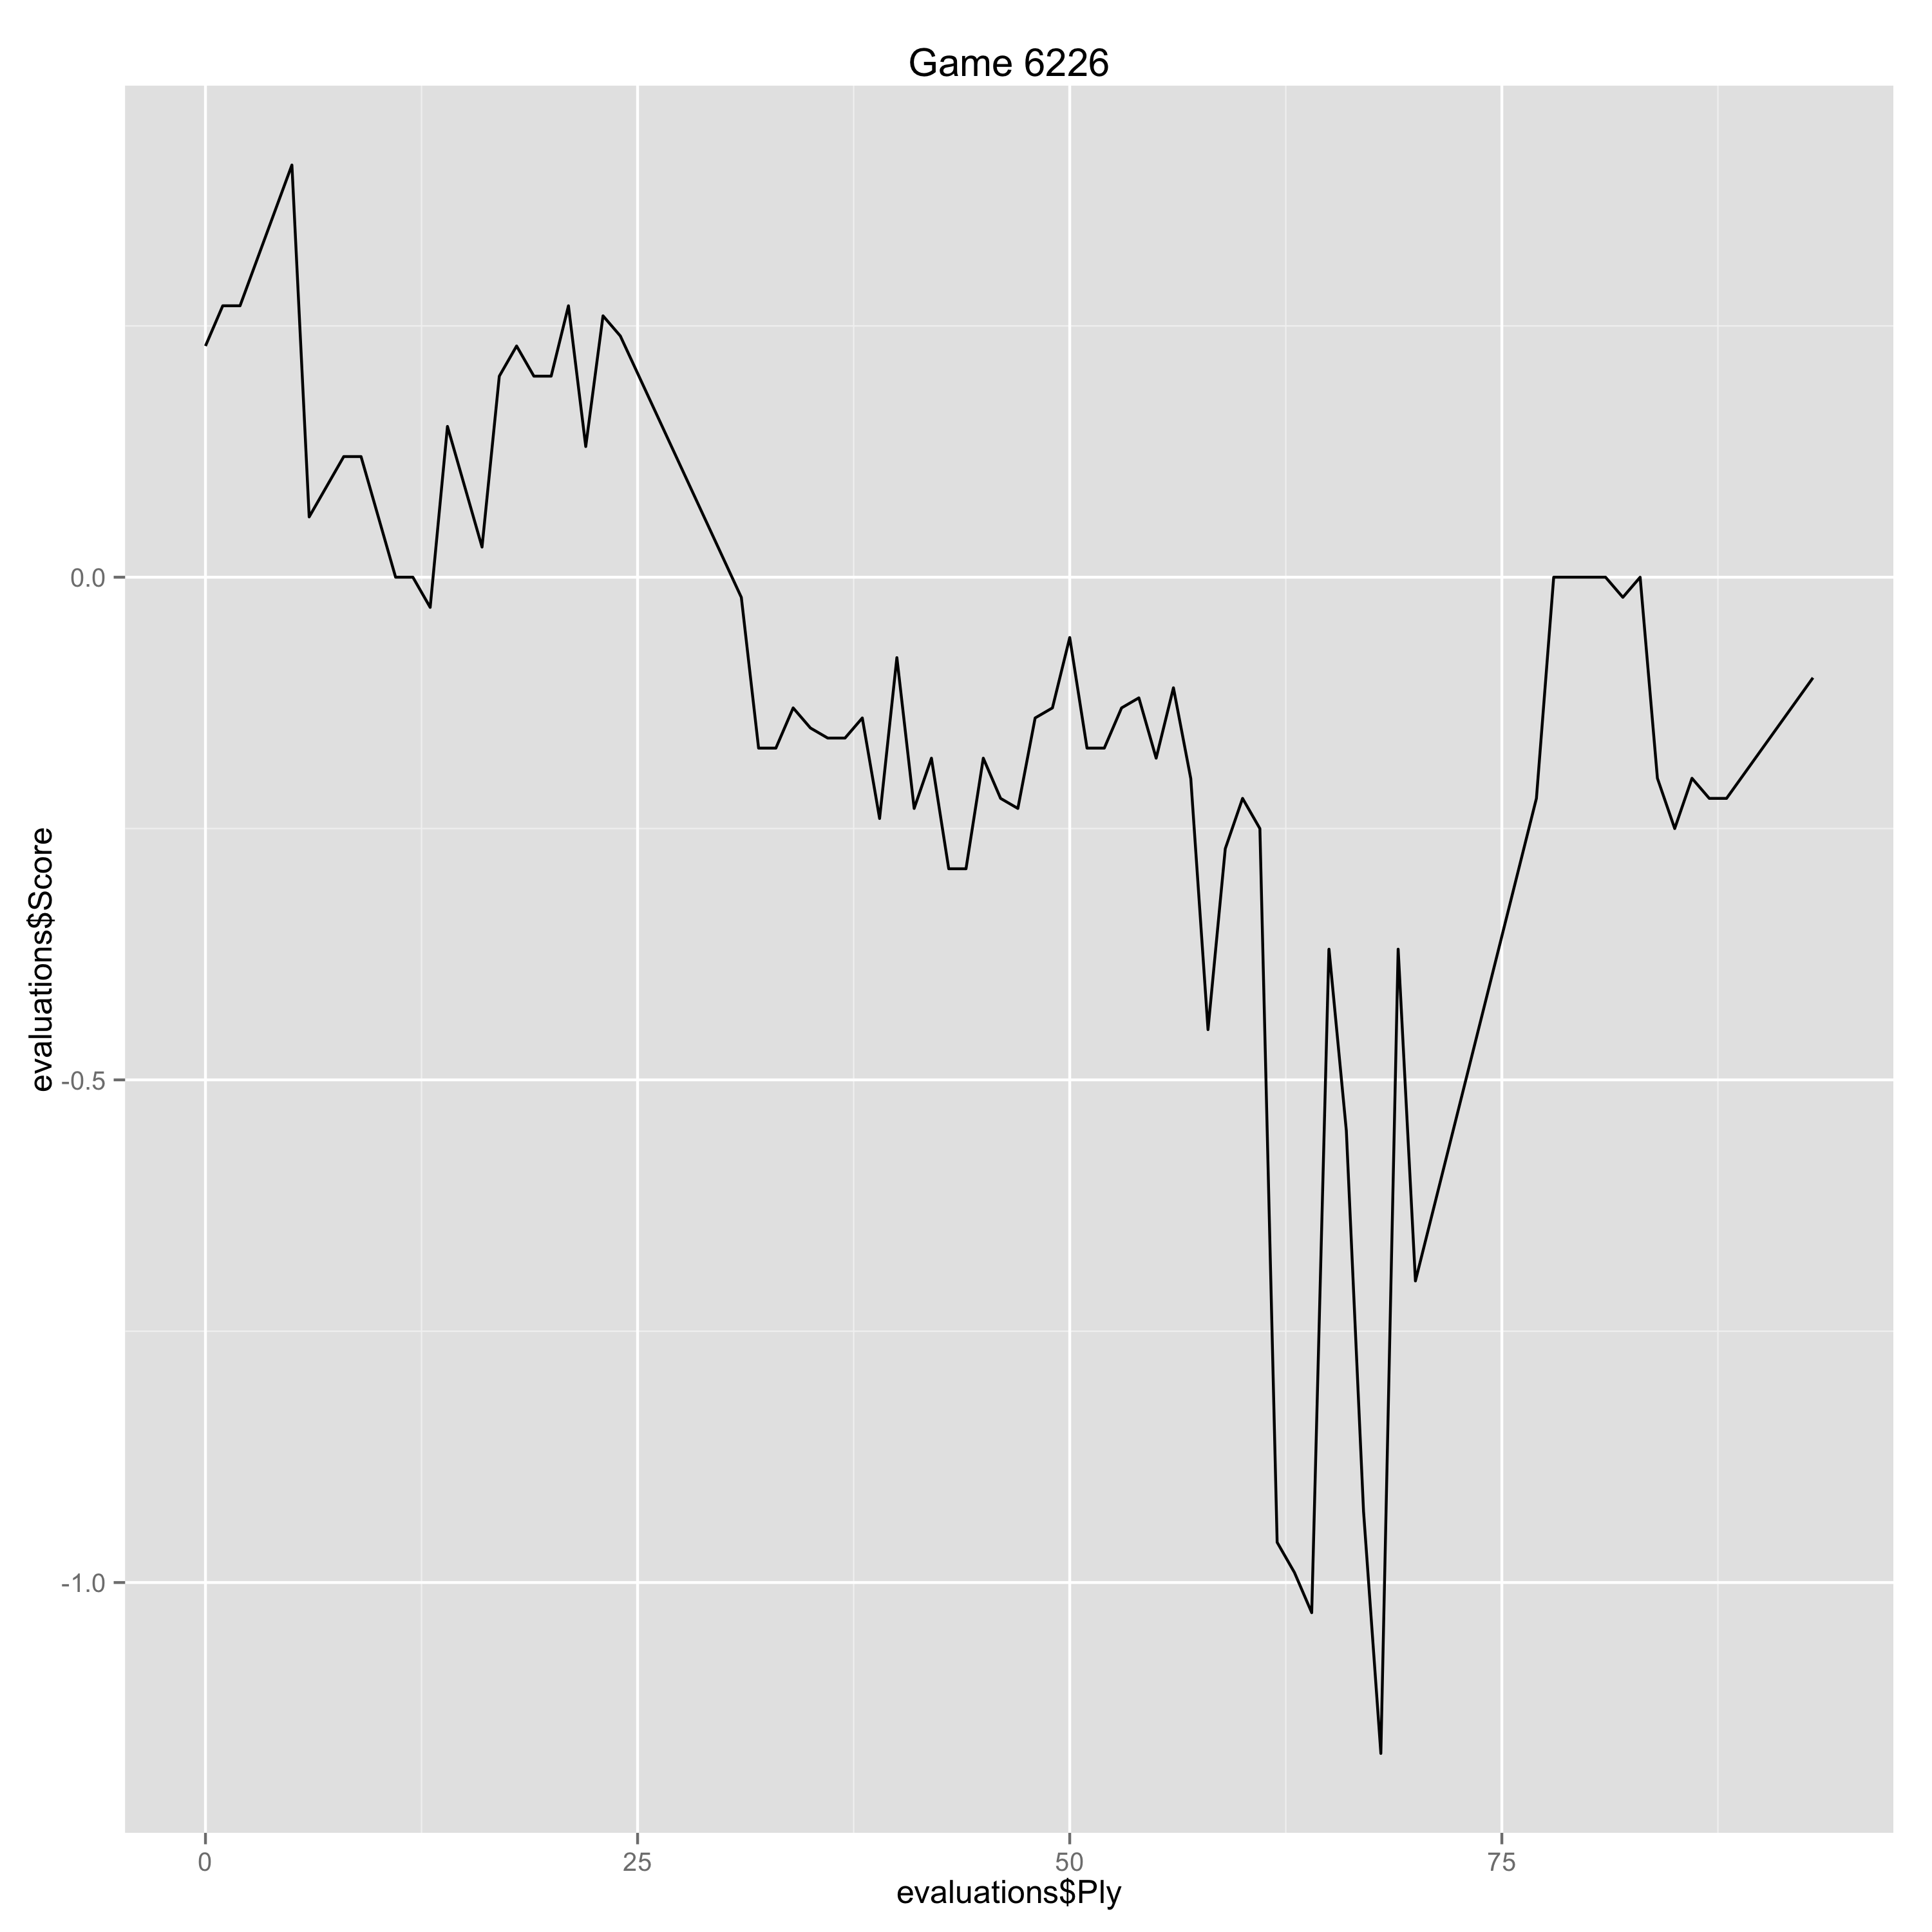

Source data for this figure (header and first rows):
Ply, Move, White, Black, Score, Eval, Comment
0, [1], e4, , 0.23, 0.23, 
1, [1], , e5, 0.27, -0.04, 
2, [2], Nf3, , 0.27, 0.0, 
5, [3], , a6, 0.41, -0.14, 
6, [4], Ba4, , 0.06, -0.35, 
7, [4], , Nf6, 0.09, -0.03, 
8, [5], O-O, , 0.12, 0.03, 
9, [5], , Be7, 0.12, 0.0, 
10, [6], Re1, , 0.06, -0.06, 
11, [6], , b5, 0.0, 0.06, 
12, [7], Bb3, , 0.0, 0.0, 
13, [7], , d6, -0.03, 0.03, 
14, [8], c3, , 0.15, 0.18, 
15, [8], , O-O, 0.09, 0.06, 
16, [9], h3, , 0.03, -0.06, 
17, [9], , Nb8, 0.2, -0.17, 
18, [10], d4, , 0.23, 0.03, 
19, [10], , Nbd7, 0.2, 0.03, 
20, [11], Nbd2, , 0.2, 0.0, 
21, [11], , Bb7, 0.27, -0.07, 
22, [12], Bc2, , 0.13, -0.14, 
23, [12], , Re8, 0.26, -0.13, 
24, [13], Nf1, , 0.24, -0.02, 
31, [16], , Bg7, -0.02, 0.26, 
32, [17], Ng4, , -0.17, -0.15, 
33, [17], , exd4, -0.17, 0.0, 
34, [18], cxd4, , -0.13, 0.04, 
35, [18], , Qc8, -0.15, 0.02, 
36, [19], Nxf6+, , -0.16, -0.01, 
37, [19], , Nxf6, -0.16, 0.0, 
38, [20], Bxf6, , -0.14, 0.02, 
39, [20], , Bxf6, -0.24, 0.1, 
40, [21], e5, , -0.08, 0.16, 
41, [21], , Bg7, -0.23, 0.15, 
42, [22], Be4, , -0.18, 0.05, 
43, [22], , Bxe4, -0.29, 0.11, 
44, [23], Rxe4, , -0.29, 0.0, 
45, [23], , c5, -0.18, -0.11, 
46, [24], dxc5, , -0.22, -0.04, 
47, [24], , Qc6, -0.23, 0.01, 
48, [25], Qe2, , -0.14, 0.09, 
49, [25], , dxc5, -0.13, -0.01, 
50, [26], Rd1, , -0.06, 0.07, 
51, [26], , Re6, -0.17, 0.11, 
52, [27], b4, , -0.17, 0.0, 
53, [27], , Qb6, -0.13, -0.04, 
54, [28], bxc5, , -0.12, 0.01, 
55, [28], , Qxc5, -0.18, 0.06, 
56, [29], Rd3, , -0.11, 0.07, 
57, [29], , Rae8, -0.2, 0.09, 
58, [30], Rde3, , -0.45, -0.25, 
59, [30], , a5, -0.27, -0.18, 
60, [31], g3, , -0.22, 0.05, 
61, [31], , b4, -0.25, 0.03, 
62, [32], Qc4, , -0.96, -0.71, 
63, [32], , Qxc4, -0.99, 0.03, 
64, [33], Rxc4, , -1.03, -0.04, 
65, [33], , Rb6, -0.37, -0.66, 
66, [34], Nd4, , -0.55, -0.18, 
67, [34], , a4, -0.93, 0.38, 
... 16 more rows
